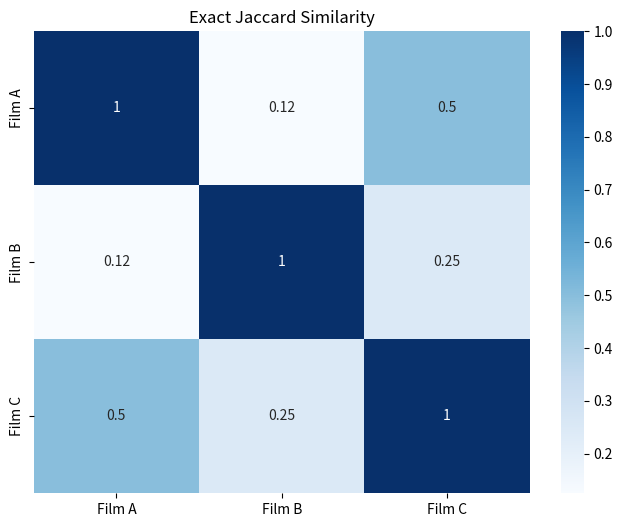
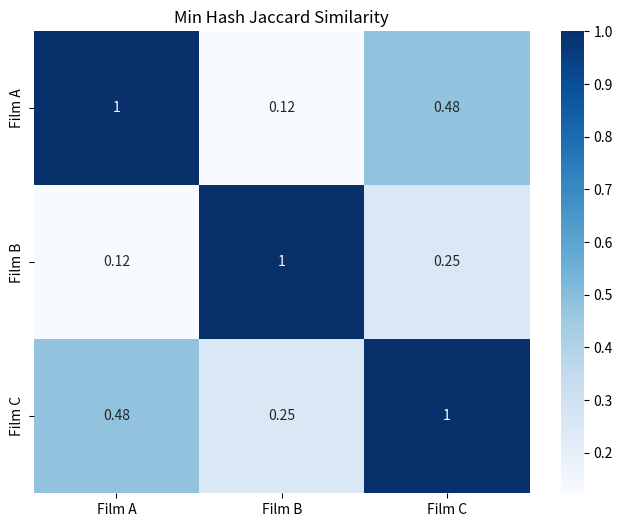

The script that saved these images, in order:
import numpy as np

# Define films with the IDs of the users that like them
film0 = np.array([1, 2, 6, 3])    
film1 = np.array([0, 1, 8, 7, 4])
film2 = np.array([0, 1, 2, 6, 5])
films = [film0, film1, film2]
film_names = ['Film A', 'Film B', 'Film C']

# Function to compute exact Jaccard similarity
def compute_jaccard_similarity(films):
    n = len(films)
    similarity_matrix = np.zeros((n, n))
    for i in range(n):
        for j in range(n):
            if i == j:
                similarity_matrix[i][j] = 1.0
            elif similarity_matrix[i][j] == 0:
                intersection = len(np.intersect1d(films[i], films[j]))
                union = len(np.union1d(films[i], films[j]))
                sim = intersection / union
                similarity_matrix[i][j] = sim
                similarity_matrix[j][i] = sim
    return similarity_matrix

# Compute exact Jaccard similarity
exact_similarity = compute_jaccard_similarity(films)
print("Exact Jaccard Similarity Matrix:\n", exact_similarity)

# Function to compute Min Hash signatures
def compute_min_hash_signatures(matrix, num_permutations=1000):
    n_users, n_films = matrix.shape
    signatures = np.full((num_permutations, n_films), np.inf)
    
    for i in range(num_permutations):
        permutation = np.random.permutation(n_users)
        for j in range(n_films):
            liked_users = np.where(matrix[:, j] == 1)[0]
            if liked_users.size > 0:
                # Create a boolean mask where True indicates the user likes the film
                mask = np.isin(permutation, liked_users)
                # Find the index of the first True value
                first_liked_index = np.argmax(mask)
                # Assign the user ID to the signature matrix
                signatures[i, j] = permutation[first_liked_index]
    
    return signatures

# Create the user-film matrix
n_users = 9
matrix = np.zeros((n_users, len(films)))
for i in range(n_users):
    if i in film0:
        matrix[i, 0] = 1
    if i in film1:
        matrix[i, 1] = 1
    if i in film2:
        matrix[i, 2] = 1

print("\nUser-Film Matrix:\n", matrix)

# Compute Min Hash signatures
max_permutations = 1000
min_hash_signatures = compute_min_hash_signatures(matrix, max_permutations)

# Function to compute Min Hash Jaccard similarity
def min_hash_jaccard_similarity(signatures):
    n = signatures.shape[1]
    similarity_matrix = np.zeros((n, n))
    for i in range(n):
        for j in range(n):
            if i == j:
                similarity_matrix[i][j] = 1.0
            elif similarity_matrix[i][j] == 0:
                matches = np.sum(signatures[:, i] == signatures[:, j])
                sim = matches / signatures.shape[0]
                similarity_matrix[i][j] = sim
                similarity_matrix[j][i] = sim
    return similarity_matrix

# Compute Min Hash Jaccard similarity
min_hash_similarity = min_hash_jaccard_similarity(min_hash_signatures)
print("\nMin Hash Jaccard Similarity Matrix:\n", min_hash_similarity)

# Function to get top N similar films for each film
def get_top_n_similar(similarity_matrix, film_names, top_n=1):
    n = similarity_matrix.shape[0]
    recommendations = {}
    for i in range(n):
        # Get indices of top_n similar films (excluding the film itself)
        similar_indices = similarity_matrix[i].argsort()[::-1][1:top_n+1]
        recommendations[film_names[i]] = [film_names[j] for j in similar_indices]
    return recommendations

# Generate recommendations based on exact Jaccard similarity
exact_recommendations = get_top_n_similar(exact_similarity, film_names, top_n=2)
print("\nRecommendations based on Exact Jaccard Similarity:")
for film, recs in exact_recommendations.items():
    print(f"{film}: {recs}")

# Generate recommendations based on Min Hash similarity
min_hash_recommendations = get_top_n_similar(min_hash_similarity, film_names, top_n=2)
print("\nRecommendations based on Min Hash Jaccard Similarity:")
for film, recs in min_hash_recommendations.items():
    print(f"{film}: {recs}")

# (Optional) Visualization of the Similarity Matrix
import matplotlib.pyplot as plt
import seaborn as sns

def visualize_similarity_matrix(similarity_matrix, film_names, title):
    plt.figure(figsize=(8,6))
    sns.heatmap(similarity_matrix, annot=True, xticklabels=film_names, yticklabels=film_names, cmap='Blues')
    plt.title(title)
    plt.show()

# Visualize Exact Jaccard Similarity
visualize_similarity_matrix(exact_similarity, film_names, "Exact Jaccard Similarity")

# Visualize Min Hash Jaccard Similarity
visualize_similarity_matrix(min_hash_similarity, film_names, "Min Hash Jaccard Similarity")
